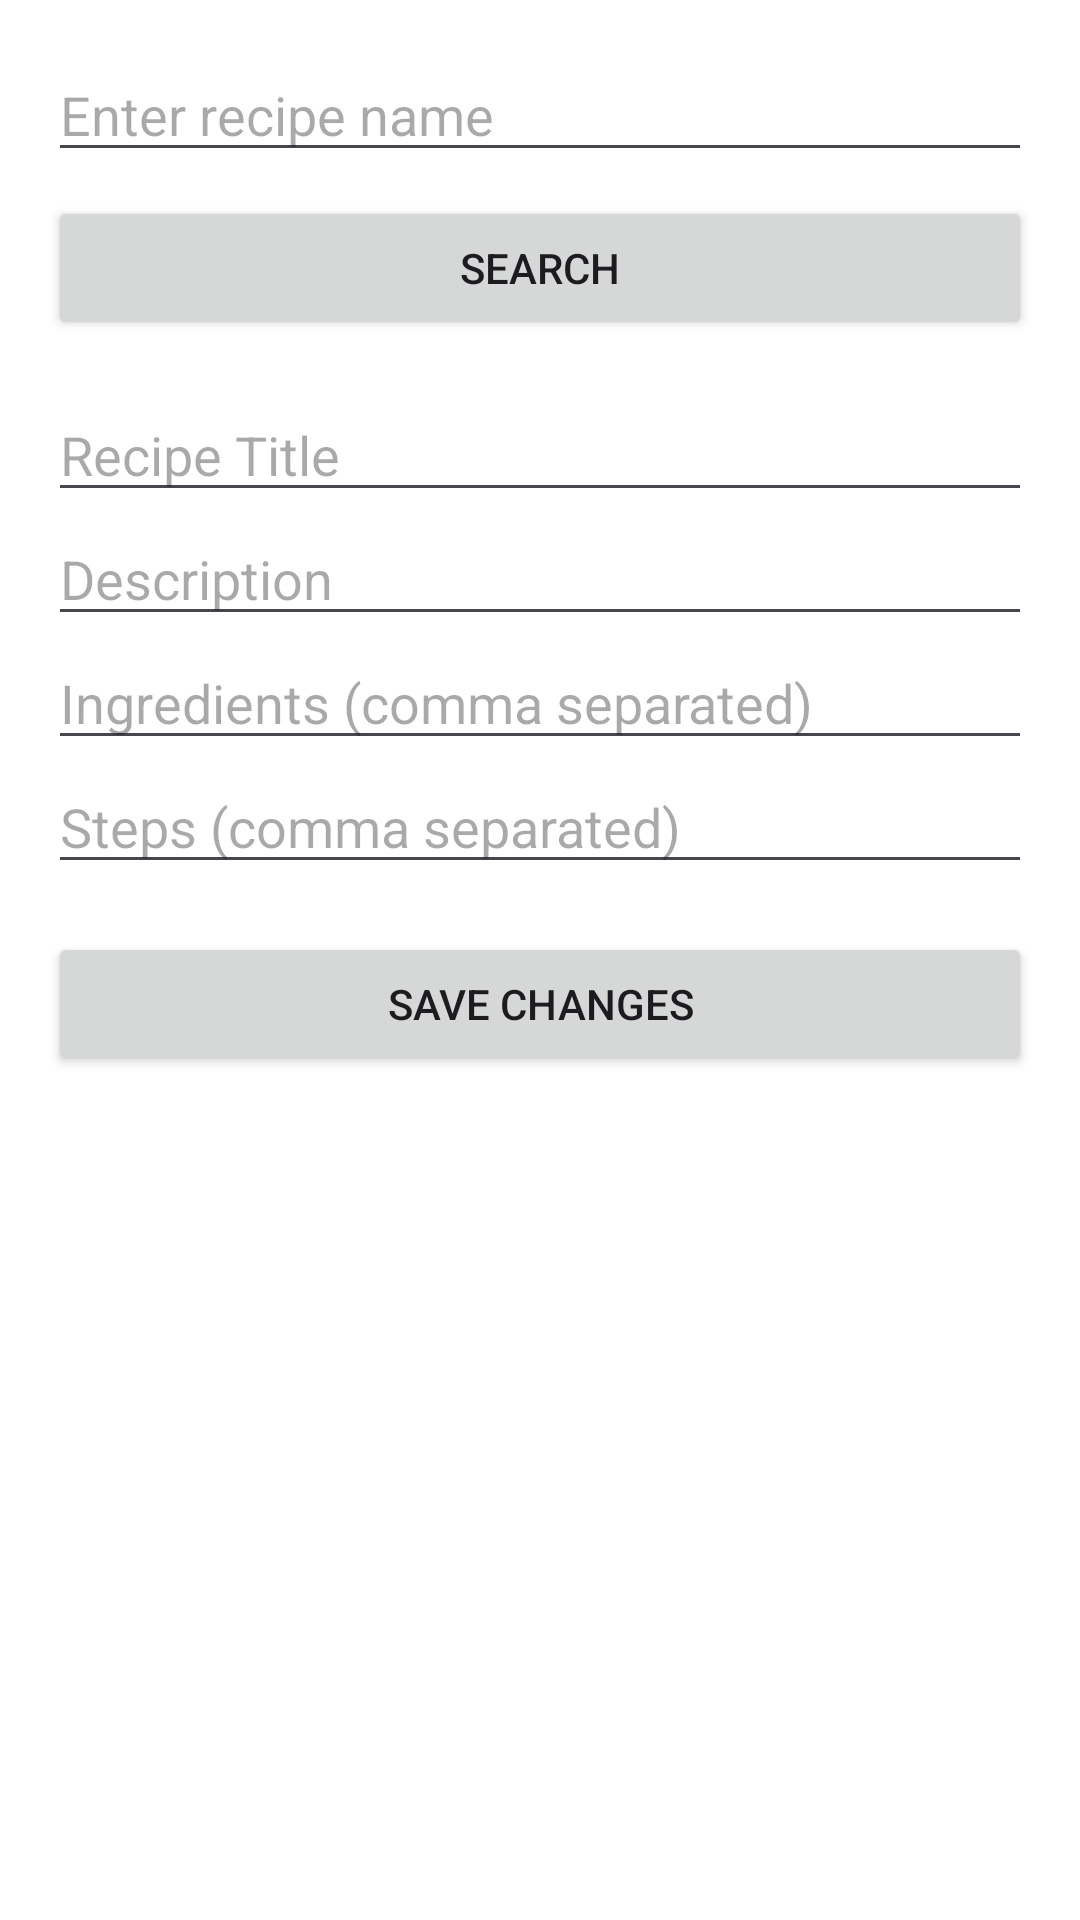

Layout XML and referenced resources for this Android screen:
<!-- AndroidManifest.xml: activity theme Theme.Cucharita -->
<!-- res/layout/activity_edit_recipe.xml -->
<?xml version="1.0" encoding="utf-8"?>
<ScrollView xmlns:android="http://schemas.android.com/apk/res/android"
    android:layout_width="match_parent"
    android:layout_height="match_parent"
    android:padding="16dp"
    android:background="@android:color/white">

    <LinearLayout
        android:orientation="vertical"
        android:layout_width="match_parent"
        android:layout_height="wrap_content">

        
        <EditText
            android:id="@+id/editSearchName"
            android:hint="Enter recipe name"
            android:layout_width="match_parent"
            android:layout_height="wrap_content"
            android:inputType="textPersonName"
            android:layout_marginBottom="8dp" />

        <Button
            android:id="@+id/btnSearch"
            android:text="Search"
            android:layout_width="match_parent"
            android:layout_height="wrap_content"
            android:layout_marginBottom="16dp" />

        
        <EditText
            android:id="@+id/editTitle"
            android:hint="@string/hint_title"
            android:layout_width="match_parent"
            android:layout_height="wrap_content" />

        <EditText
            android:id="@+id/editDescription"
            android:hint="@string/hint_description"
            android:layout_width="match_parent"
            android:layout_height="wrap_content" />

        <EditText
            android:id="@+id/editIngredients"
            android:hint="@string/hint_ingredients"
            android:layout_width="match_parent"
            android:layout_height="wrap_content" />

        <EditText
            android:id="@+id/editSteps"
            android:hint="@string/hint_steps"
            android:layout_width="match_parent"
            android:layout_height="wrap_content"
            android:layout_marginBottom="16dp" />

        <Button
            android:id="@+id/btnSaveChanges"
            android:text="Save Changes"
            android:layout_width="match_parent"
            android:layout_height="wrap_content" />

    </LinearLayout>
</ScrollView>
<!-- resources referenced by this layout -->
<resources>
  <string name="hint_description">Description</string>
  <string name="hint_ingredients">Ingredients (comma separated)</string>
  <string name="hint_steps">Steps (comma separated)</string>
  <string name="hint_title">Recipe Title</string>
  <style name="Theme.Cucharita" parent="Base.Theme.Cucharita" />
  <style name="Base.Theme.Cucharita" parent="Theme.Material3.DayNight.NoActionBar">
          
          
      </style>
</resources>
